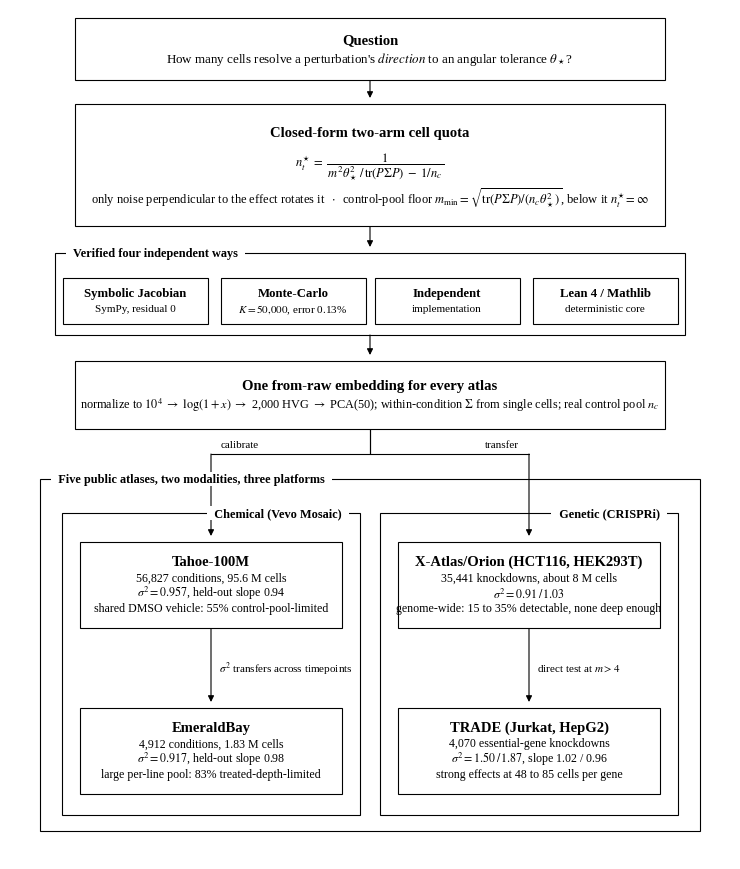

Recreate this plot in Python.
#!/usr/bin/env python3
"""
Figure 1: study overview flowchart (matplotlib, classic monochrome, serif, real math typesetting).

    question -> closed-form two-arm quota -> verified four ways -> one from-raw embedding
    -> two parallel validation columns (chemical: Tahoe-100M -> EmeraldBay ; genetic: Orion -> TRADE)

Black on white, thin rules, Liberation Serif (metric clone of Times New Roman), italic variables via
mathtext (STIX). Numbers mirror docs/SUPPLEMENT.md. No Graphviz dependency.

Run:  python scripts/make_study_flowchart.py  ->  figures/fig1_study_flowchart.{pdf,png}
"""
import os
import matplotlib
matplotlib.use("Agg")
import matplotlib.pyplot as plt
from matplotlib.patches import FancyBboxPatch, Rectangle

plt.rcParams.update({
    "font.family": "Liberation Serif",
    "mathtext.fontset": "stix",
    "pdf.fonttype": 42, "ps.fonttype": 42,
    "text.color": "black", "axes.edgecolor": "black",
})

W, H = 7.2, 8.5                      # inches; axes use inch coordinates directly
LW = 0.8                              # rule weight
GAP = 0.06                            # arrowhead standoff


class Canvas:
    def __init__(self):
        self.fig = plt.figure(figsize=(W, H))
        self.ax = self.fig.add_axes([0, 0, 1, 1])
        self.ax.set_xlim(0, W); self.ax.set_ylim(0, H); self.ax.set_aspect("equal"); self.ax.axis("off")

    # ---- boxes -----------------------------------------------------------------
    def box(self, cx, cy, w, h, title, lines=(), title_pt=10.5, body_pt=8.6, lw=LW, title_gap=0.155):
        """Rectangular node: bold title, then centred body lines."""
        self.ax.add_patch(FancyBboxPatch((cx - w / 2, cy - h / 2), w, h, boxstyle="square,pad=0",
                                         fc="white", ec="black", lw=lw, zorder=2))
        n = len(lines)
        step = 0.155 if body_pt <= 9 else 0.19
        block = title_gap + step * max(n - 1, 0)      # title baseline to last body baseline
        y = cy + block / 2
        self.ax.text(cx, y, title, ha="center", va="center", fontsize=title_pt, fontweight="bold", zorder=3)
        for i, ln in enumerate(lines):
            self.ax.text(cx, y - title_gap - step * i, ln, ha="center", va="center", fontsize=body_pt, zorder=3)
        return dict(cx=cx, cy=cy, w=w, h=h, top=cy + h / 2, bot=cy - h / 2, l=cx - w / 2, r=cx + w / 2)

    def group(self, x0, y0, x1, y1, title, pt=8.8, align="left"):
        """Thin grouping rectangle with a small bold title set into its top rule."""
        self.ax.add_patch(Rectangle((x0, y0), x1 - x0, y1 - y0, fc="white", ec="black", lw=LW, zorder=1))
        x = x0 + 0.12 if align == "left" else x1 - 0.12
        self.ax.text(x, y1, "  " + title + "  ", ha=align, va="center", fontsize=pt, fontweight="bold",
                     bbox=dict(fc="white", ec="none", pad=1.0), zorder=3)

    # ---- connectors ---------------------------------------------------------------
    def arrow(self, x0, y0, x1, y1, label=None, lx=0.08, ly=0.0, ha="left"):
        self.ax.annotate("", xy=(x1, y1 + GAP if y1 < y0 else y1 - GAP), xytext=(x0, y0),
                         arrowprops=dict(arrowstyle="-|>", lw=LW, color="black", mutation_scale=9,
                                         shrinkA=0, shrinkB=0), zorder=1)
        if label:
            self.ax.text((x0 + x1) / 2 + lx, (y0 + y1) / 2 + ly, label, fontsize=8, ha=ha, va="center", zorder=3)

    def elbow(self, x0, y0, x1, y1, ymid, label=None, side="right"):
        """Orthogonal route: down from (x0,y0) to ymid, across to x1, down to y1 (arrowhead).
        The label sits just above the horizontal segment, next to the corner at x1."""
        self.ax.plot([x0, x0, x1], [y0, ymid, ymid], color="black", lw=LW, zorder=1, solid_capstyle="round")
        self.arrow(x1, ymid, x1, y1)
        if label:
            if side == "right":
                self.ax.text(x1 + 0.10, ymid + 0.09, label, fontsize=8, ha="left", va="center", zorder=3)
            else:
                self.ax.text(x1 - 0.10, ymid + 0.09, label, fontsize=8, ha="right", va="center", zorder=3)

    def save(self, stem):
        for fmt in ("pdf", "png"):
            self.fig.savefig(f"{stem}.{fmt}", dpi=600 if fmt == "png" else None, facecolor="white")
            print(f"wrote {stem}.{fmt}")


def build():
    c = Canvas()
    cx = W / 2

    # 1. question ---------------------------------------------------------------------
    q = c.box(cx, 8.10, 5.9, 0.62, "Question",
              [r"How many cells resolve a perturbation's $\it{direction}$ to an angular tolerance $\theta_\star$?"],
              body_pt=9.4, title_gap=0.19)

    # 2. closed-form quota ------------------------------------------------------------
    t = c.box(cx, 6.94, 5.9, 1.22, "Closed-form two-arm cell quota", body_pt=9.0, title_gap=0.34,
              lines=[r"$n_t^{\star} \;=\; \dfrac{1}{\,m^{2}\theta_\star^{2}\,/\,\mathrm{tr}(P\Sigma P)\;-\;1/n_c\,}$",
                     "",
                     r"only noise perpendicular to the effect rotates it $\;\cdot\;$ control-pool floor "
                     r"$m_{\min}=\sqrt{\mathrm{tr}(P\Sigma P)/(n_c\theta_\star^{2})}$, below it $n_t^{\star}=\infty$"])
    # nudge: the formula line is taller than a text line; the "" spacer above absorbs it.
    c.arrow(cx, q["bot"], cx, t["top"])

    # 3. verification strip -----------------------------------------------------------
    gy0, gy1 = 5.24, 6.06
    c.group(0.45, gy0, W - 0.45, gy1, "Verified four independent ways")
    chips = [("Symbolic Jacobian", "SymPy, residual 0"),
             ("Monte-Carlo", r"$K=50{,}000$, error 0.13%"),
             ("Independent", "implementation"),
             ("Lean 4 / Mathlib", "deterministic core")]
    cw, ch, xs = 1.45, 0.46, [1.25, 2.83, 4.37, 5.95]
    for (ttl, sub), x in zip(chips, xs):
        c.box(x, gy0 + 0.34, cw, ch, ttl, [sub], title_pt=9.2, body_pt=8.0, title_gap=0.16)
    c.arrow(cx, t["bot"], cx, gy1)

    # 4. shared embedding -------------------------------------------------------------
    e = c.box(cx, 4.64, 5.9, 0.68, "One from-raw embedding for every atlas", body_pt=8.8, title_gap=0.19,
              lines=[r"normalize to $10^{4}$ $\rightarrow$ $\log(1+x)$ $\rightarrow$ 2,000 HVG $\rightarrow$ PCA(50); "
                     r"within-condition $\Sigma$ from single cells; real control pool $n_c$"])
    c.arrow(cx, gy0, cx, e["top"])

    # 5. two validation columns -------------------------------------------------------
    oy0, oy1 = 0.28, 3.80
    c.group(0.30, oy0, W - 0.30, oy1, "Five public atlases, two modalities, three platforms")
    lx0, lx1 = 0.52, 3.50
    rx0, rx1 = 3.70, W - 0.52
    iy1 = oy1 - 0.34
    c.group(lx0, oy0 + 0.16, lx1, iy1, "Chemical (Vevo Mosaic)", align="right")
    c.group(rx0, oy0 + 0.16, rx1, iy1, "Genetic (CRISPRi)", align="right")
    lcx, rcx = (lx0 + lx1) / 2, (rx0 + rx1) / 2
    bw, bh = 2.62, 0.86
    ytop, ybot = 2.74, 1.08

    ta = c.box(lcx, ytop, bw, bh, "Tahoe-100M",
               ["56,827 conditions, 95.6 M cells", r"$\sigma^{2}=0.957$, held-out slope 0.94",
                "shared DMSO vehicle: 55% control-pool-limited"])
    eb = c.box(lcx, ybot, bw, bh, "EmeraldBay",
               ["4,912 conditions, 1.83 M cells", r"$\sigma^{2}=0.917$, held-out slope 0.98",
                "large per-line pool: 83% treated-depth-limited"])
    orn = c.box(rcx, ytop, bw, bh, "X-Atlas/Orion (HCT116, HEK293T)",
                ["35,441 knockdowns, about 8 M cells", r"$\sigma^{2}=0.91\,/\,1.03$",
                 "genome-wide: 15 to 35% detectable, none deep enough"])
    tr = c.box(rcx, ybot, bw, bh, "TRADE (Jurkat, HepG2)",
               ["4,070 essential-gene knockdowns", r"$\sigma^{2}=1.50\,/\,1.87$, slope 1.02 / 0.96",
                "strong effects at 48 to 85 cells per gene"])

    c.arrow(lcx, ta["bot"], lcx, eb["top"], label=r"$\sigma^{2}$ transfers across timepoints", lx=0.08)
    c.arrow(rcx, orn["bot"], rcx, tr["top"], label=r"direct test at $m>4$", lx=0.08)

    ymid = (e["bot"] + oy1) / 2
    c.elbow(cx, e["bot"], lcx, ta["top"], ymid, label="calibrate", side="right")
    c.elbow(cx, e["bot"], rcx, orn["top"], ymid, label="transfer", side="left")

    return c


if __name__ == "__main__":
    os.makedirs("figures", exist_ok=True)
    build().save("figures/fig1_study_flowchart")
